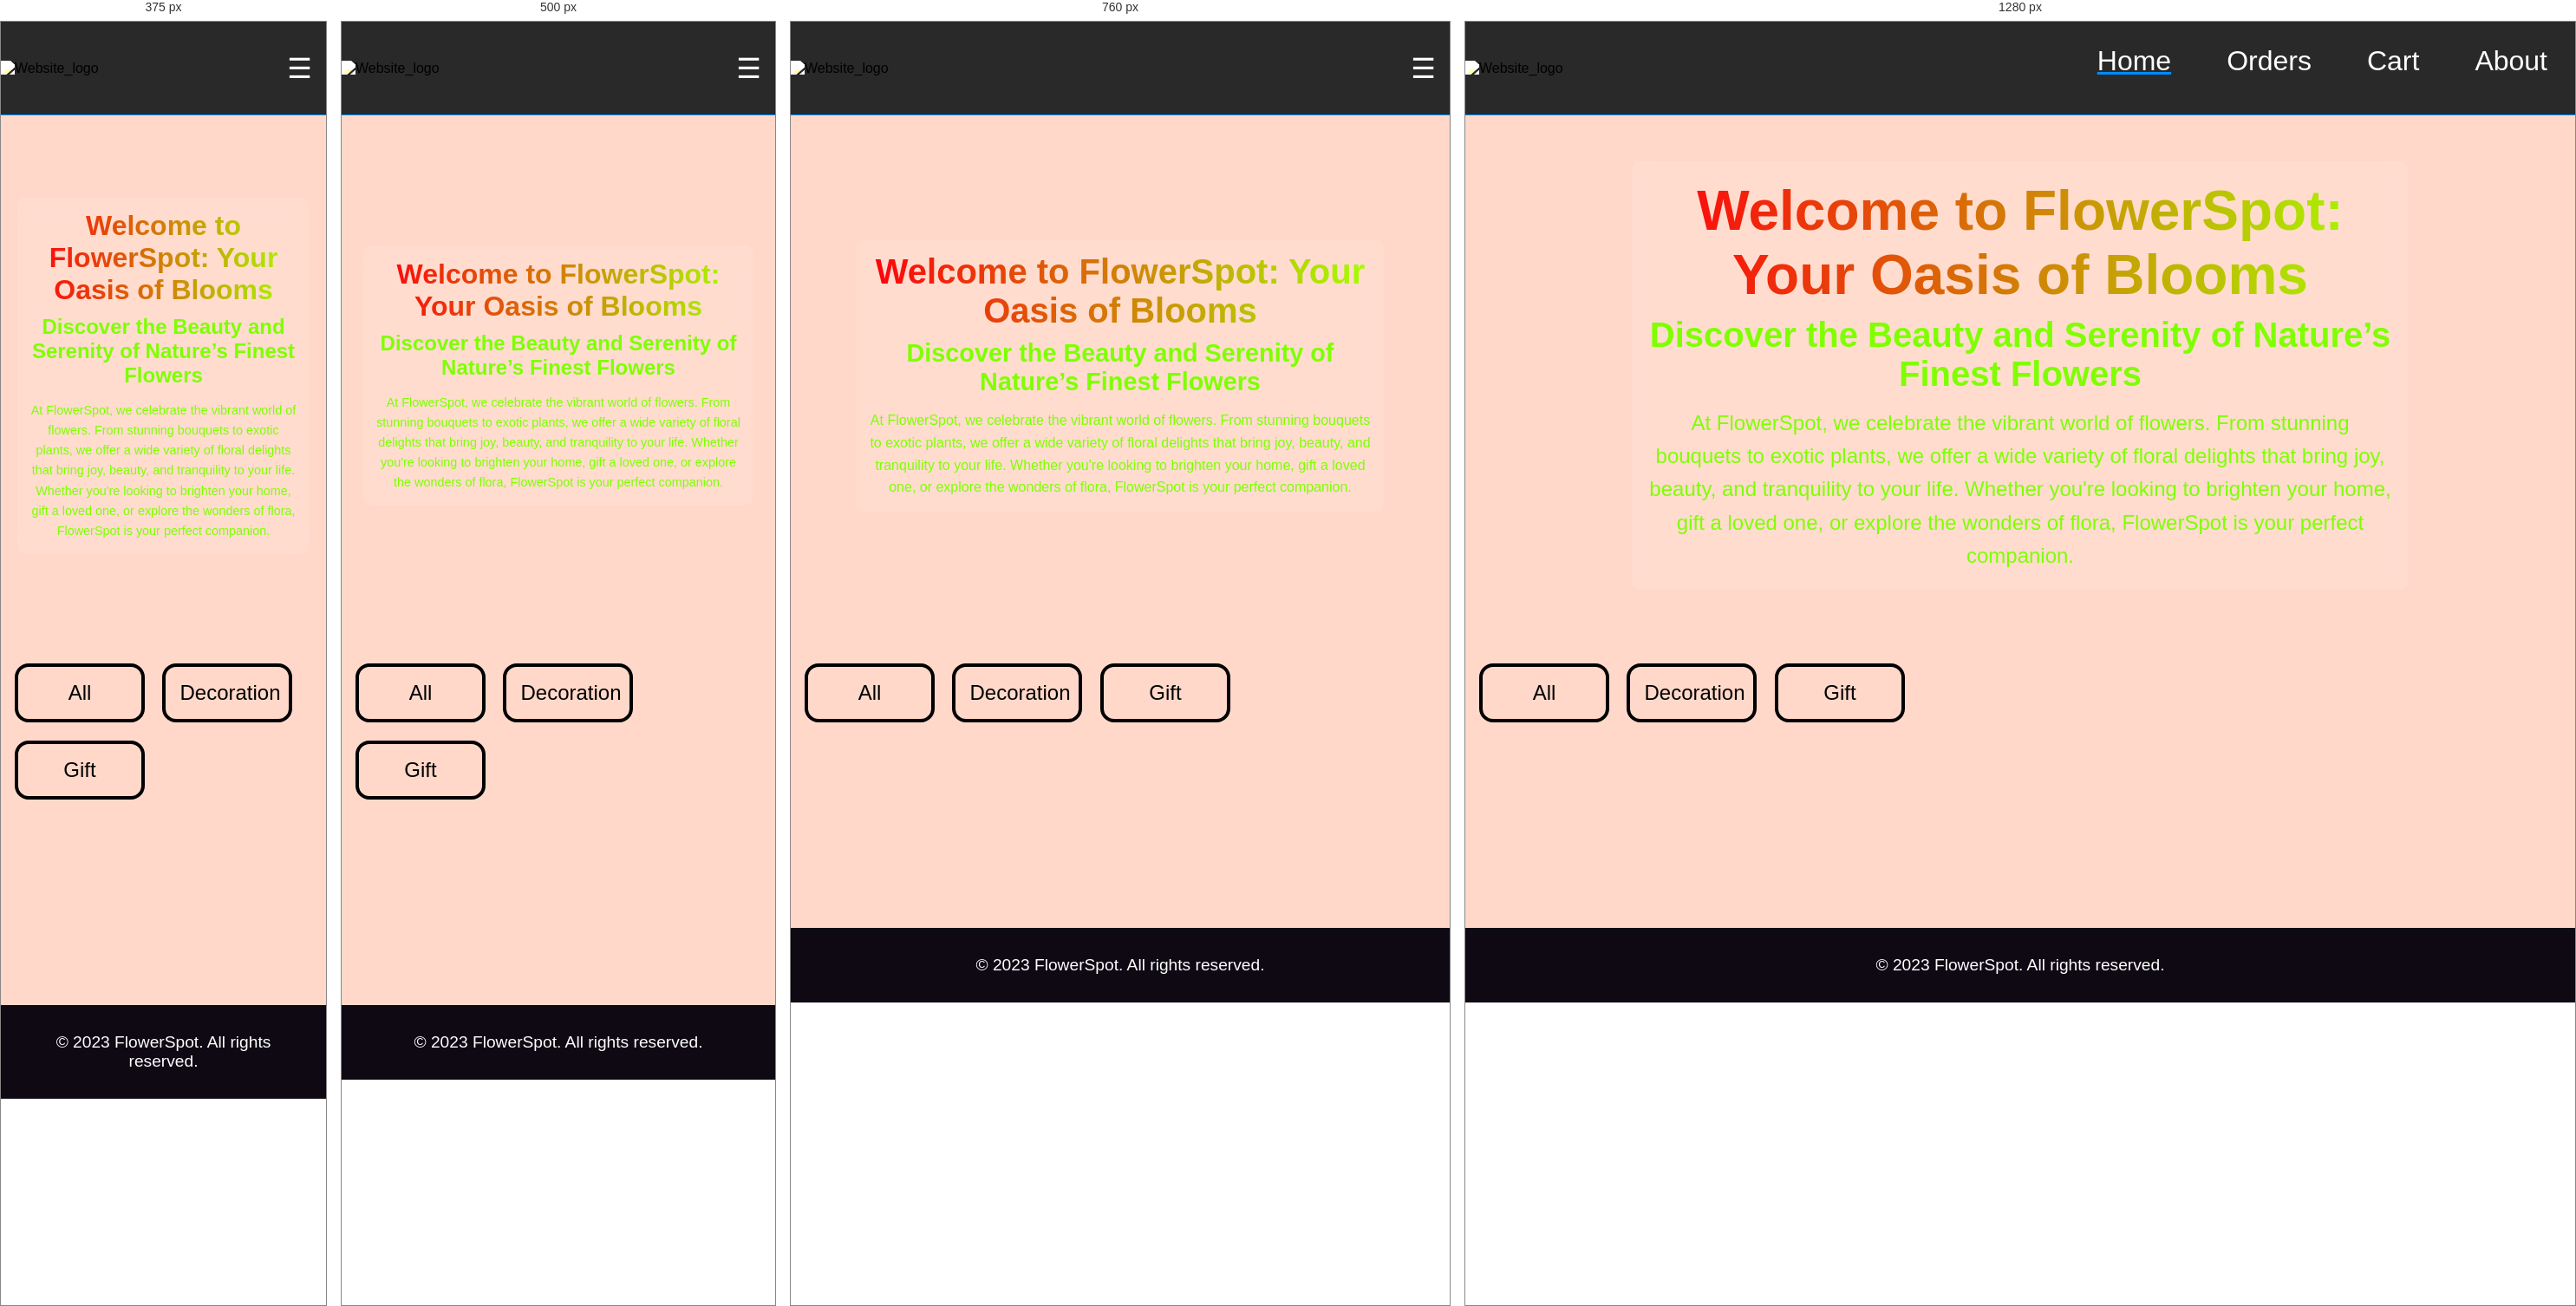
Rendered at 375 px, 500 px, 760 px and 1280 px, left to right.

<!-- file: index.html -->
<!DOCTYPE html>
<html lang="en">

<head>
    <meta charset="UTF-8">
    <meta name="viewport" content="width=device-width, initial-scale=1.0">
    <title>Flower-Spot</title>
    <link rel="icon" href="../floweres/website_logo.png">
    <link rel="stylesheet" href="style.css">
</head>

<body>
    <header>
        <div class="logo">
            <img src="../floweres/website_logo.png" alt="Website_logo">
        </div>
        <ul class="nav-list">
            <li><a href="./index.html">Home</a></li>
            <li><a href="../Order/orderpage.html">Orders</a></li>
            <li><a href="../Cart/cart.html">Cart</a></li>
            <li><a href="../About/about.html">About</a></li>
        </ul>
        <span class="nav-btn" id="navbtn">&#9776;</span>
        </div>
    </header>
    <main>
        <div class="herosection">
            <div class="herotext">
                <h1>Welcome to FlowerSpot: Your Oasis of Blooms</h1>
                <h2>Discover the Beauty and Serenity of Nature’s Finest Flowers</h2>
                <p>At FlowerSpot, we celebrate the vibrant world of flowers. From stunning bouquets to exotic plants, we
                    offer a wide variety of floral delights that bring joy, beauty, and tranquility to your life.
                    Whether you're looking to brighten your home, gift a loved one, or explore the wonders of flora,
                    FlowerSpot is your perfect companion.</p>
            </div>
        </div>
        <div class="selection">
            <button id="All">All</button>
            <button id="Decoration">Decoration</button>
            <button id="Gift">Gift</button>
        </div>
        <div class="container">
        </div>
    </main>
    <footer>
        <p>&copy; 2023 FlowerSpot. All rights reserved.</p>
    </footer>
    <script src="script.js"></script>
</body>
</html>

/* @media block from style.css */
@media (max-width:920px) {
    .logo img {
        width: 150px;
    }

    .nav-btn {
        display: block;
        color: #ffffff;
        font-size: 2rem;
        margin: 1rem;
        z-index: 10;
    }

    .nav-list {
        display: flex;
        flex-direction: column;
        justify-content: center;
        position: fixed;
        top: 0;
        right: -100%;
        background-color: #292929;
        height: 100vh;
        justify-content: flex-start;
        width: 300px;
        border-left: 1px solid rgb(0, 140, 255);
        text-align: center;
        margin-right: 0;
        padding: 8vh 5vw;
        transition: right 0.2s ease-in-out;
    }
    .active {
        right: 0%;
    }
}

/* @media block from style.css */
@media (max-width: 1000px) {
    .herotext {
        max-width: 80%;
        padding: 15px;
    }

    .herotext h1 {
        font-size: 2.5rem;
    }

    .herotext h2 {
        font-size: 1.8rem;
    }

    .herotext p {
        font-size: 1rem;
    }
}

/* @media block from style.css */
@media (max-width: 600px) {
    .herosection {
        height: 600px;
    }

    .herotext {
        max-width: 90%;
    }

    .herotext h1 {
        font-size: 2rem;
    }

    .herotext h2 {
        font-size: 1.5rem;
    }

    .herotext p {
        font-size: 0.9rem;
    }
}

/* @media block from style.css */
@media (max-width:400px) {
    .container .card {
        width: 300px;
    }
}